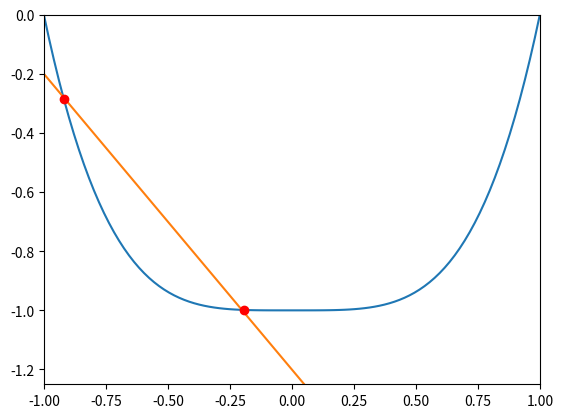

Reproduce this figure in Python.
import numpy as np
import matplotlib.pyplot as plt
from scipy.integrate import dblquad

def boat_plot(n,theta,d):
    plt.clf()

    axes = plt.gca()
    axes.set_xlim([-1,1])
    axes.set_ylim([-1.25, 0])

    y = np.linspace(-1,1,100) #range of function
    f1 = np.absolute(y)**n - 1
    f2 = -np.tan(theta)* y - d
    plt.plot(y,f1)
    plt.plot(y,f2)

    pts = intersection_point(f1,f2,y)    

    plt.plot(pts[0], pts[1], 'ro')

    plt.show()

def com(n,density):
    """
    Takes in value of n and density of a boat and returns a tuple of horizontal and vertiacal center of mass point
    """
    total_mass = dblquad(lambda z,y: density, -1,1, lambda y:np.absolute(y)**n-1,lambda y:0)[0]
    return (dblquad(lambda z,y: density*y,-1,1,lambda y:np.absolute(y)**n-1,lambda y:0)[0]/total_mass,dblquad(lambda z,y: density*z,-1,1,lambda y:np.absolute(y)**n-1,lambda y:0)[0]/total_mass)

def intersection_point(f1,f2,x):
    """
    Takes in input range x, two functions and returns an coordintaes of intersection points
    As a two list - one for x coordinates and one for y coordinate
    """
    idx = np.argwhere(np.isclose(f1,f2, atol=0.01)).reshape(-1)
    return (x[idx], f1[idx])

boat_plot(4,np.pi/4,1.2)

#print dblquad(lambda z,y: 100*y,-1,1,lambda y:np.absolute(y)**2-1,lambda y:0)
#print dblquad(lambda z,y: 100*z,-1,1,lambda y:np.absolute(y)**2-1,lambda y:0)

#print com(2,100)
#print com(3,100)
#print com(4,100)
